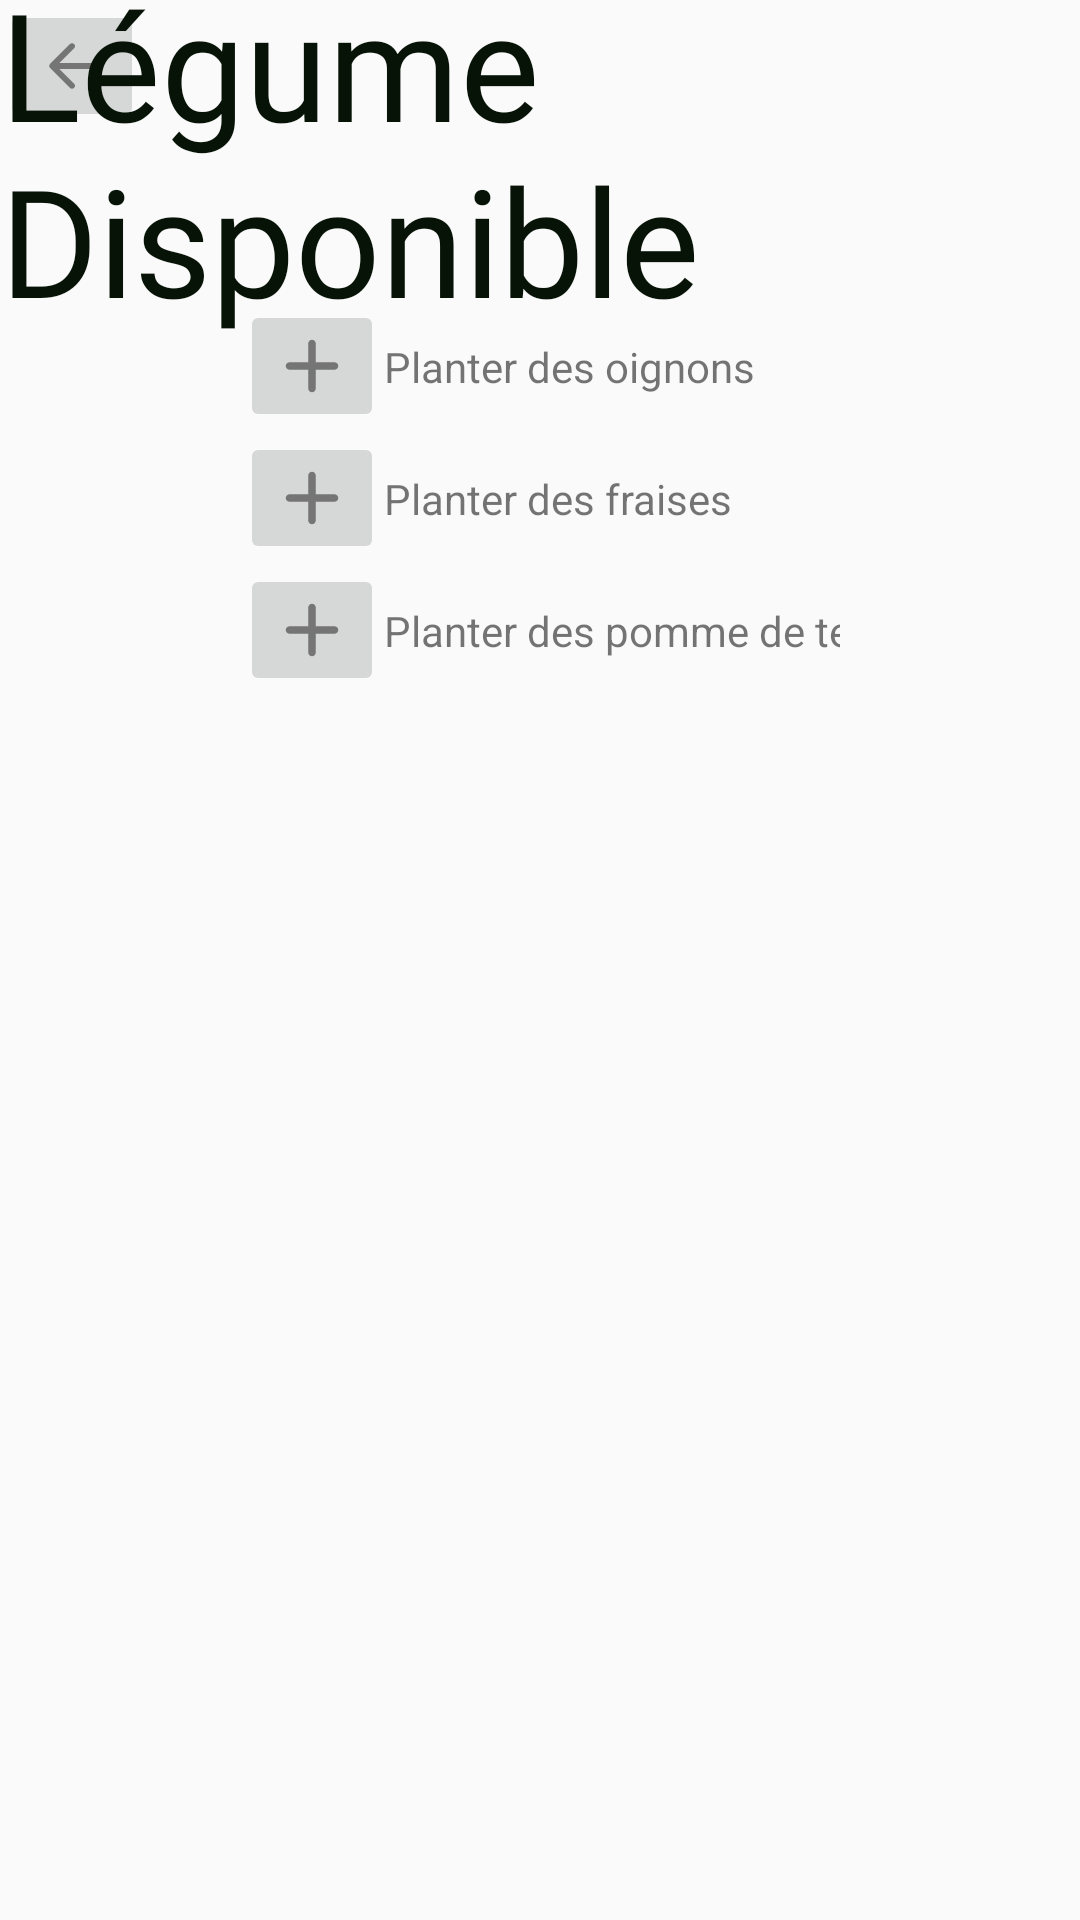

Reconstruct the res/layout file that produces this screen, plus the resources it refers to.
<!-- AndroidManifest.xml: application theme Theme.VirtualPotager -->
<!-- res/layout/activity_ma__recherche.xml -->
<?xml version="1.0" encoding="utf-8"?>
<androidx.constraintlayout.widget.ConstraintLayout xmlns:android="http://schemas.android.com/apk/res/android"
    xmlns:app="http://schemas.android.com/apk/res-auto"
    xmlns:tools="http://schemas.android.com/tools"
    android:layout_width="match_parent"
    android:layout_height="match_parent"
    tools:context=".Ma_Recherche">

    <ImageButton
        android:id="@+id/retour_accuiel"
        android:layout_width="wrap_content"
        android:layout_height="wrap_content"
        android:src="@drawable/ic_back"
        app:layout_constraintStart_toStartOf="parent"
        app:layout_constraintTop_toTopOf="parent">

    </ImageButton>


    <TextView
        android:id="@+id/textView3"
        style="@style/Style_Titre"
        android:layout_width="wrap_content"
        android:layout_height="wrap_content"
        android:text="Légume Disponible"
        app:layout_constraintBottom_toTopOf="@+id/linearLayout2"
        app:layout_constraintEnd_toEndOf="parent"
        app:layout_constraintStart_toStartOf="parent"
        app:layout_constraintTop_toTopOf="parent" />



    <LinearLayout
        android:id="@+id/linearLayout2"
        android:layout_width="match_parent"
        android:layout_height="match_parent"
        android:layout_marginHorizontal="80dp"
        android:layout_marginVertical="100dp"
        android:orientation="vertical"
        tools:layout_editor_absoluteX="80dp"
        tools:layout_editor_absoluteY="100dp">

        <androidx.constraintlayout.widget.ConstraintLayout
            android:layout_width="wrap_content"
            android:layout_height="wrap_content"
            tools:layout_editor_absoluteX="56dp"
            tools:layout_editor_absoluteY="258dp">

            <ImageButton
                android:id="@+id/add_oignon"
                android:layout_width="wrap_content"
                android:layout_height="wrap_content"
                android:src="@drawable/ic_add"
                app:layout_constraintStart_toStartOf="parent"
                tools:ignore="MissingConstraints"></ImageButton>

            <TextView
                android:id="@+id/textAbbOignon"
                style="@style/txt_Recherche"
                android:layout_width="wrap_content"
                android:layout_height="wrap_content"
                android:text="Planter des oignons"
                app:layout_constraintBottom_toBottomOf="parent"
                app:layout_constraintStart_toEndOf="@+id/add_oignon"
                app:layout_constraintTop_toTopOf="parent" />


        </androidx.constraintlayout.widget.ConstraintLayout>


        <androidx.constraintlayout.widget.ConstraintLayout
            android:layout_width="wrap_content"
            android:layout_height="wrap_content"
            tools:layout_editor_absoluteX="56dp"
            tools:layout_editor_absoluteY="258dp">

            <ImageButton
                android:id="@+id/add_fraise"
                android:layout_width="wrap_content"
                android:layout_height="wrap_content"
                android:src="@drawable/ic_add"
                app:layout_constraintStart_toStartOf="parent"
                tools:ignore="MissingConstraints"></ImageButton>

            <TextView
                android:id="@+id/textAbbfraise"
                style="@style/txt_Recherche"
                android:layout_width="wrap_content"
                android:layout_height="wrap_content"
                android:text="Planter des fraises"
                app:layout_constraintBottom_toBottomOf="parent"
                app:layout_constraintStart_toEndOf="@+id/add_fraise"
                app:layout_constraintTop_toTopOf="parent" />


        </androidx.constraintlayout.widget.ConstraintLayout>


        <androidx.constraintlayout.widget.ConstraintLayout
            android:layout_width="wrap_content"
            android:layout_height="wrap_content"
            tools:layout_editor_absoluteX="56dp"
            tools:layout_editor_absoluteY="258dp">

            <ImageButton
                android:id="@+id/add_pommedeterre"
                android:layout_width="wrap_content"
                android:layout_height="wrap_content"
                android:src="@drawable/ic_add"
                app:layout_constraintStart_toStartOf="parent"
                tools:ignore="MissingConstraints"></ImageButton>

            <TextView
                android:id="@+id/textAbbpommedeterre"
                style="@style/txt_Recherche"
                android:layout_width="wrap_content"
                android:layout_height="wrap_content"
                android:text="Planter des pomme de terre"
                app:layout_constraintBottom_toBottomOf="parent"
                app:layout_constraintStart_toEndOf="@+id/add_pommedeterre"
                app:layout_constraintTop_toTopOf="parent" />


        </androidx.constraintlayout.widget.ConstraintLayout>


    </LinearLayout>




</androidx.constraintlayout.widget.ConstraintLayout>
<!-- resources referenced by this layout -->
<resources>
  <!-- drawable ic_add (drawable-anydpi) -->
  <vector xmlns:android="http://schemas.android.com/apk/res/android"
      android:width="24dp"
      android:height="24dp"
      android:viewportWidth="24"
      android:viewportHeight="24"
      android:tint="#333333"
      android:alpha="0.6">
    <group android:scaleX="1.25"
        android:scaleY="1.25"
        android:translateX="-3"
        android:translateY="-3">
      <path
          android:fillColor="@android:color/white"
          android:pathData="M18,13h-5v5c0,0.55 -0.45,1 -1,1s-1,-0.45 -1,-1v-5H6c-0.55,0 -1,-0.45 -1,-1s0.45,-1 1,-1h5V6c0,-0.55 0.45,-1 1,-1s1,0.45 1,1v5h5c0.55,0 1,0.45 1,1s-0.45,1 -1,1z"/>
    </group>
  </vector>
  <!-- drawable ic_back: png bitmap (drawable-hdpi, 185 bytes) -->
  <style name="Style_Titre" parent="Style_txt_Descrip">
          <item name="android:fontFamily">@font/troficanos</item>
          <item name="android:textSize">50dp</item>
      </style>
  <style name="Theme.VirtualPotager" parent="Theme.AppCompat.Light.NoActionBar">
          
          <item name="colorPrimary">@color/purple_500</item>
          <item name="colorPrimaryDark">@color/purple_700</item>
          <item name="colorAccent">@color/teal_200</item>
          
      </style>
  <style name="Style_txt_Descrip" parent="Style_txt_Titre_App">
          <item name="android:textSize">15dp</item>
          <item name="android:textColor">@color/black</item>
      </style>
  <color name="purple_500">#03A9F4</color>
  <color name="purple_700">#FF3700B3</color>
  <color name="teal_200">#FF03DAC5</color>
  <style name="Style_txt_Titre_App">
          <item name="android:textColor">@color/grey</item>
          <item name="android:textSize">18dp</item>
          <item name="android:fontFamily">@font/kanit_semibold</item>
      </style>
  <color name="black">#071307</color>
  <color name="grey">#4F5254</color>
</resources>
